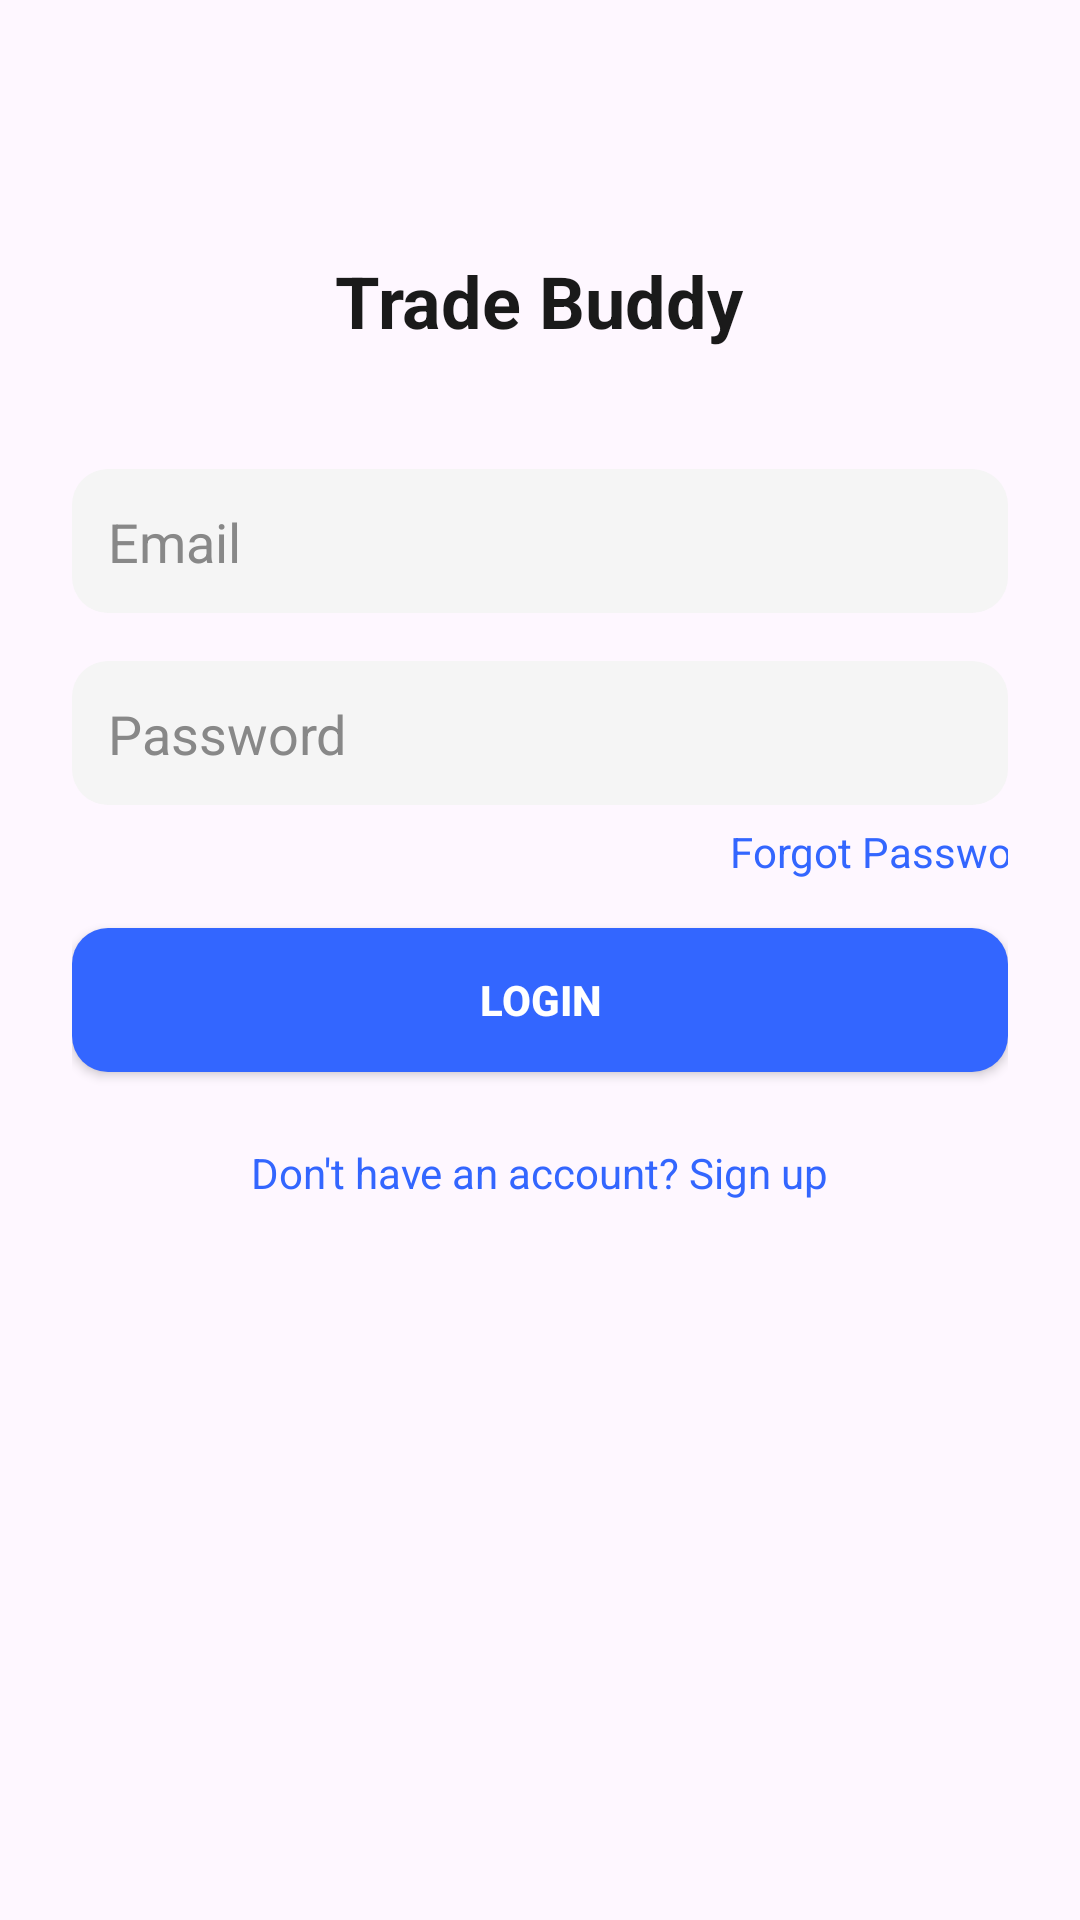

Here is an Android app screen rendered from its layout file. Give the layout XML and the strings, colors and styles it references.
<!-- AndroidManifest.xml: application theme Theme.TradeBuddy -->
<!-- res/layout/activity_login.xml -->
<?xml version="1.0" encoding="utf-8"?>
<ScrollView xmlns:android="http://schemas.android.com/apk/res/android"
    xmlns:app="http://schemas.android.com/apk/res-auto"
    xmlns:tools="http://schemas.android.com/tools"
    android:id="@+id/main"
    android:layout_width="match_parent"
    android:layout_height="match_parent"
    tools:context=".LoginActivity"
    android:fillViewport="true"
    android:fitsSystemWindows="true">

    <LinearLayout
        android:layout_width="match_parent"
        android:layout_height="wrap_content"
        android:orientation="vertical"
        android:padding="24dp"
        android:gravity="center_horizontal">

        <androidx.appcompat.widget.AppCompatTextView
            android:layout_width="wrap_content"
            android:layout_height="wrap_content"
            android:id="@+id/txtTitle"
            android:text="@string/trade_buddy"
            android:textSize="24sp"
            android:textStyle="bold"
            android:textColor="#1A1A1A"
            android:layout_marginTop="60dp"
            android:layout_marginBottom="40dp"/>
        
        <androidx.appcompat.widget.AppCompatEditText
            android:layout_width="match_parent"
            android:layout_height="48dp"
            android:hint="@string/email"
            android:inputType="textEmailAddress"
            android:padding="12dp"
            android:textColor="#000"
            android:textColorHint="#888"
            android:background="@drawable/edittext_bg"
            android:id="@+id/edtEmail"/>

        <View
            android:layout_width="match_parent"
            android:layout_height="16dp"/>

        <androidx.appcompat.widget.AppCompatEditText
            android:layout_width="match_parent"
            android:layout_height="48dp"
            android:id="@+id/edtPass"
            android:inputType="textPassword"
            android:padding="12dp"
            android:textColor="#000"
            android:textColorHint="#888"
            android:background="@drawable/edittext_bg"
            android:hint="@string/password"/>

        <androidx.appcompat.widget.AppCompatTextView
            android:layout_width="wrap_content"
            android:layout_height="wrap_content"
            android:id="@+id/txtForgotPass"
            android:text="@string/forgot_password"
            android:layout_marginTop="6dp"
            android:layout_marginStart="120dp"
            android:textColor="#3366FF"/>

        <View
            android:layout_width="match_parent"
            android:layout_height="16dp"/>

        <androidx.appcompat.widget.AppCompatButton
            android:layout_width="match_parent"
            android:layout_height="48dp"
            android:id="@+id/btnLogin"
            android:text="@string/login"
            android:textStyle="bold"
            android:textColor="@color/white"
            android:background="@drawable/button_bg"/>

        <View
            android:layout_width="match_parent"
            android:layout_height="16dp"/>

        <androidx.appcompat.widget.AppCompatTextView
            android:layout_width="wrap_content"
            android:layout_height="wrap_content"
            android:id="@+id/txtSignup"
            android:text="@string/don_t_have_an_account_sign_up"
            android:textColor="#3366FF"
            android:textSize="14sp"
            android:layout_gravity="center_horizontal"
            android:padding="8dp"
            android:paddingBottom="24dp"/>


    </LinearLayout>

</ScrollView>
<!-- resources referenced by this layout -->
<resources>
  <color name="white">#FFFFFFFF</color>
  <!-- drawable button_bg (drawable) -->
  <?xml version="1.0" encoding="utf-8"?>
  <shape xmlns:android="http://schemas.android.com/apk/res/android">
  <solid android:color="#3366FF"/>
      <corners android:radius="12dp"/>
  </shape>
  <!-- drawable edittext_bg (drawable) -->
  <?xml version="1.0" encoding="utf-8"?>
  <shape xmlns:android="http://schemas.android.com/apk/res/android">
  <solid android:color="#F5F5F5"/>
      <corners android:radius="12dp"/>
  </shape>
  <string name="don_t_have_an_account_sign_up">Don\'t have an account? Sign up</string>
  <string name="email">Email</string>
  <string name="forgot_password">Forgot Password?</string>
  <string name="login">Login</string>
  <string name="password">Password</string>
  <string name="trade_buddy">Trade Buddy</string>
  <style name="Theme.TradeBuddy" parent="Base.Theme.TradeBuddy" />
  <style name="Base.Theme.TradeBuddy" parent="Theme.Material3.DayNight.NoActionBar">
          
          
      </style>
</resources>
